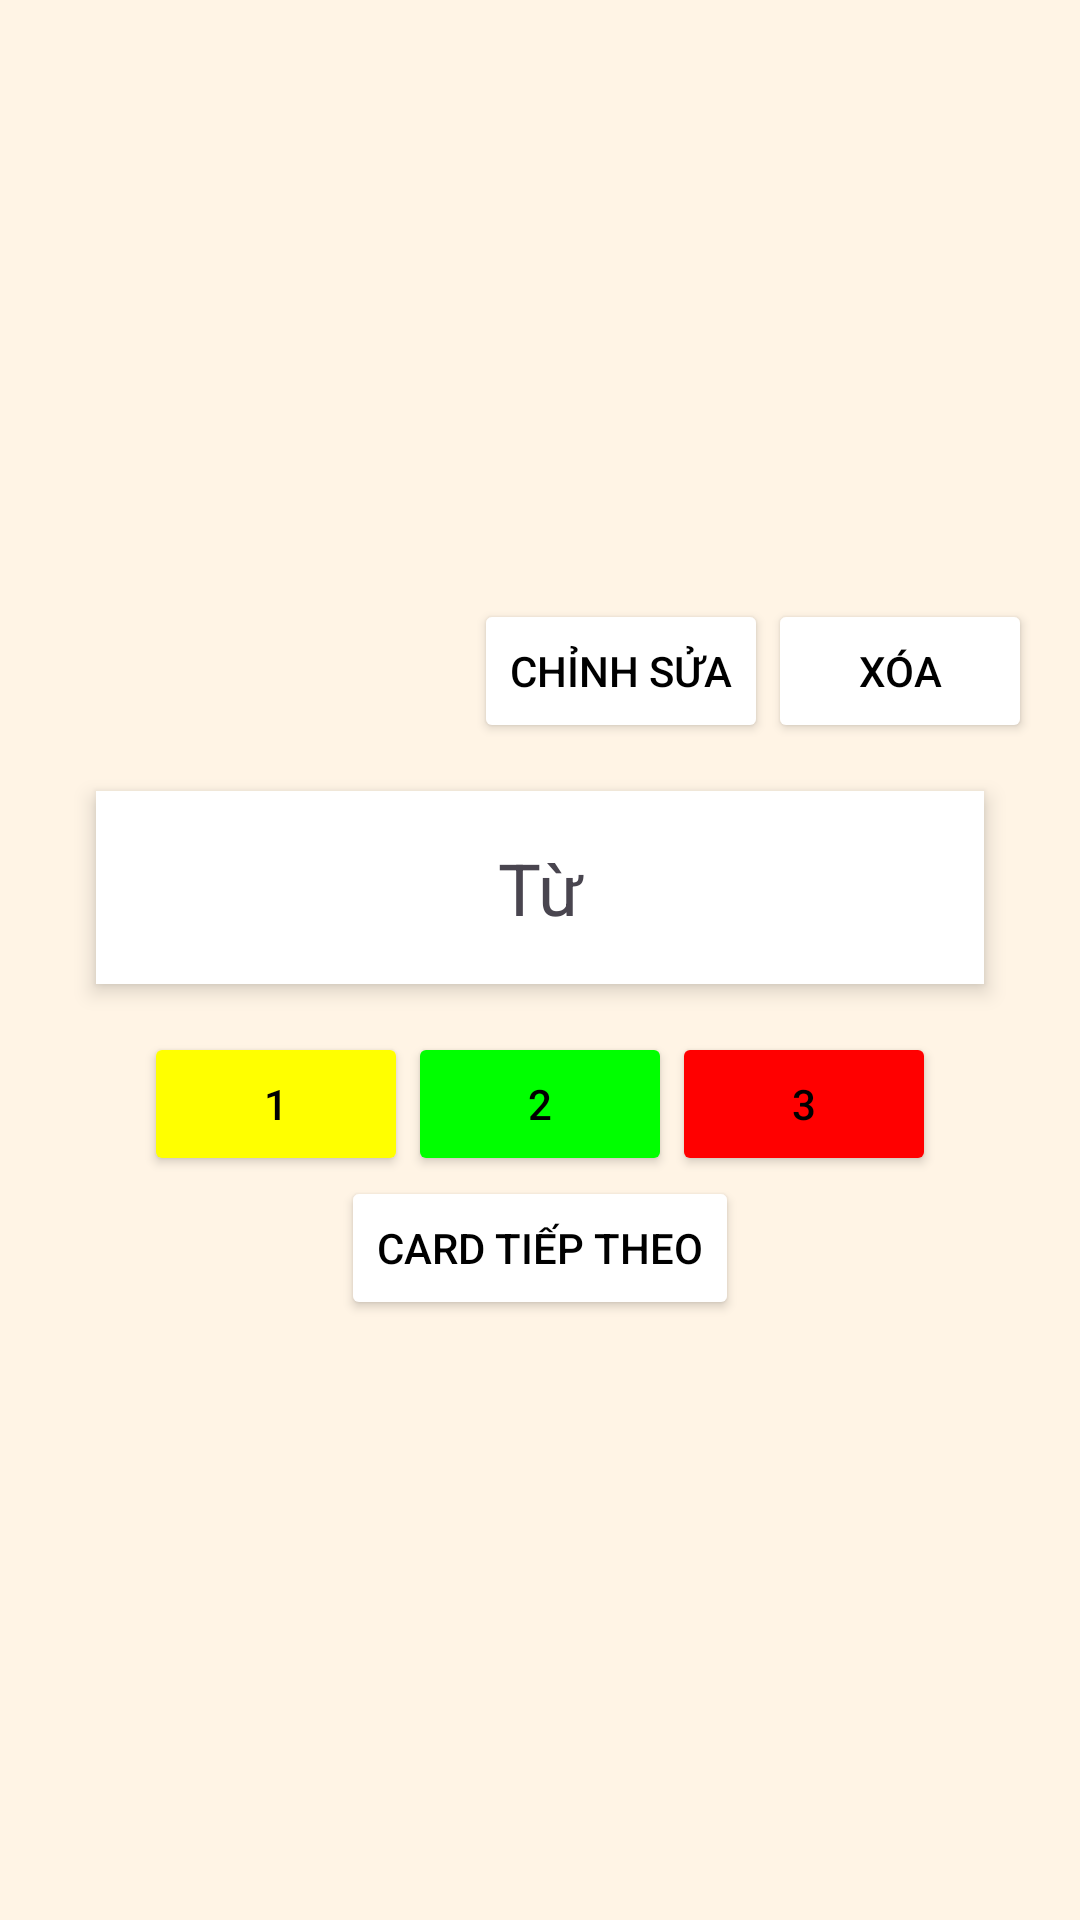

Here is an Android app screen rendered from its layout file. Give the layout XML and the strings, colors and styles it references.
<!-- AndroidManifest.xml: application theme Theme.FlashCardApp1 -->
<!-- res/layout/activity_view_card.xml -->
<?xml version="1.0" encoding="utf-8"?>
<LinearLayout xmlns:android="http://schemas.android.com/apk/res/android"
    android:layout_width="match_parent"
    android:layout_height="match_parent"
    android:orientation="vertical"
    android:padding="16dp"
    android:background="@drawable/bg"
    android:gravity="center">

    <LinearLayout
        android:layout_width="match_parent"
        android:layout_height="wrap_content"
        android:orientation="horizontal"
        android:gravity="end">

        <Button
            android:id="@+id/btnEditCard"
            android:layout_width="wrap_content"
            android:layout_height="wrap_content"
            android:backgroundTint="@color/white"
            android:textColor="@color/black"
            android:text="Chỉnh Sửa" />

        <Button
            android:id="@+id/btnDeleteCard"
            android:layout_width="wrap_content"
            android:layout_height="wrap_content"
            android:backgroundTint="@color/white"
            android:textColor="@color/black"
            android:text="Xóa" />

    </LinearLayout>

    <LinearLayout
        android:id="@+id/cardView"
        android:layout_width="match_parent"
        android:layout_height="wrap_content"
        android:orientation="vertical"
        android:background="@android:color/white"
        android:padding="16dp"
        android:layout_margin="16dp"
        android:elevation="4dp">

        <TextView
            android:id="@+id/tvWord"
            android:layout_width="match_parent"
            android:layout_height="wrap_content"
            android:text="Từ"
            android:textSize="24sp"
            android:gravity="center" />

        <TextView
            android:id="@+id/tvWordType"
            android:layout_width="match_parent"
            android:layout_height="wrap_content"
            android:visibility="gone"
            android:text="Loại từ"
            android:textSize="18sp"
            android:gravity="center" />

        <TextView
            android:id="@+id/tvMeaning"
            android:layout_width="match_parent"
            android:layout_height="wrap_content"
            android:visibility="gone"
            android:text="Nghĩa"
            android:textSize="18sp"
            android:gravity="center" />

    </LinearLayout>

    <LinearLayout
        android:layout_width="match_parent"
        android:layout_height="wrap_content"
        android:orientation="horizontal"
        android:gravity="center">

        <Button
            android:id="@+id/btnLevel1"
            android:layout_width="wrap_content"
            android:layout_height="wrap_content"
            android:backgroundTint="#FFFF00"
            android:text="1"
            android:textColor="#000000" />

        <Button
            android:id="@+id/btnLevel2"
            android:layout_width="wrap_content"
            android:layout_height="wrap_content"
            android:backgroundTint="#00FF00"
            android:text="2"
            android:textColor="#000000" />

        <Button
            android:id="@+id/btnLevel3"
            android:layout_width="wrap_content"
            android:layout_height="wrap_content"
            android:backgroundTint="#FF0000"
            android:text="3"
            android:textColor="#000000" />

    </LinearLayout>

    <Button
        android:id="@+id/btnNextCard"
        android:layout_width="wrap_content"
        android:layout_height="wrap_content"
        android:backgroundTint="@color/white"
        android:textColor="@color/black"
        android:text="Card Tiếp Theo" />

</LinearLayout>
<!-- resources referenced by this layout -->
<resources>
  <!-- drawable bg: png bitmap (drawable, 1910 bytes) -->
  <style name="Theme.FlashCardApp1" parent="Base.Theme.FlashCardApp1" />
  <style name="Base.Theme.FlashCardApp1" parent="Theme.Material3.DayNight.NoActionBar">
          
          
      </style>
  <!-- not gathered from this repository: default colours our renderer supplied (Android Studio template values) -->
  <color name="black">#FF000000</color>
  <color name="white">#FFFFFFFF</color>
</resources>
